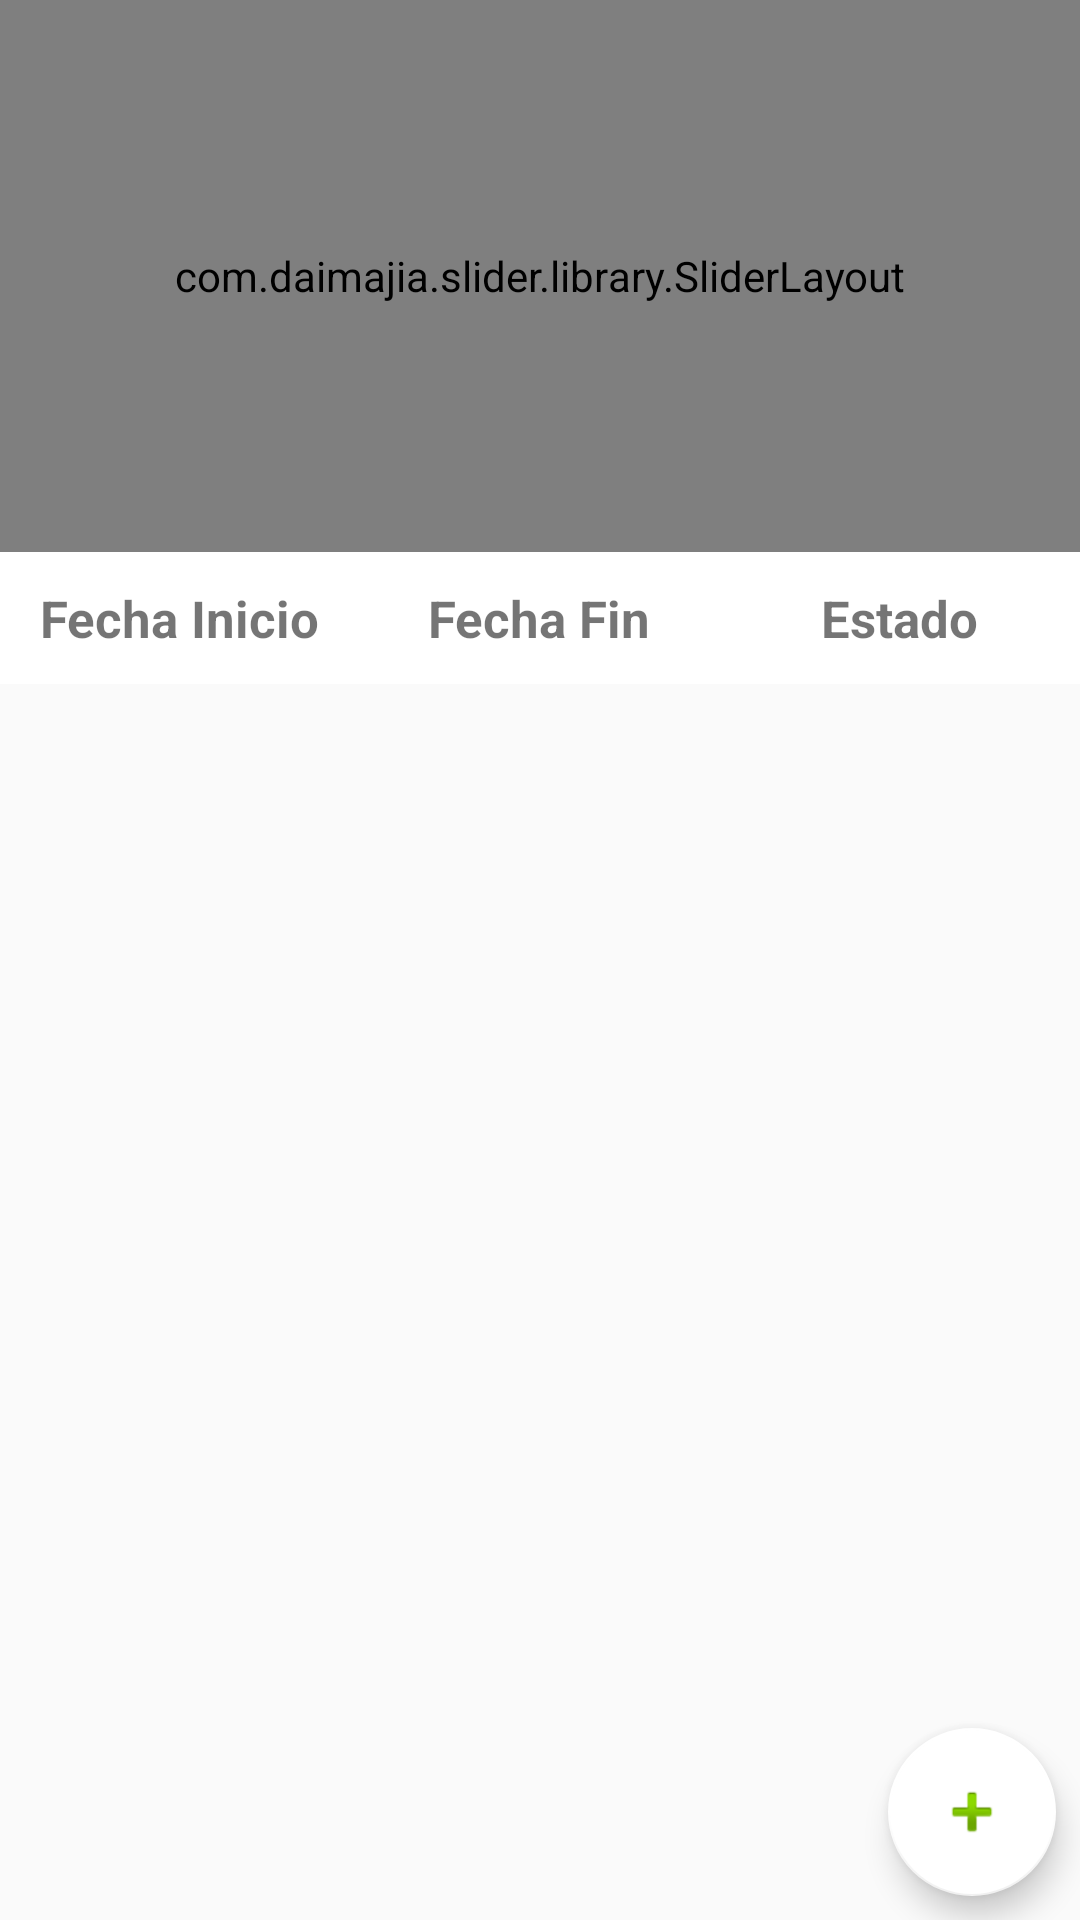

Reconstruct the res/layout file that produces this screen, plus the resources it refers to.
<!-- AndroidManifest.xml: application theme AppTheme.NoActionBar -->
<!-- res/layout/activity_estado_mesa.xml -->
<?xml version="1.0" encoding="utf-8"?>
<android.support.design.widget.CoordinatorLayout
    xmlns:android="http://schemas.android.com/apk/res/android"
    xmlns:app="http://schemas.android.com/apk/res-auto"
    android:layout_width="match_parent"
    android:layout_height="match_parent"
    xmlns:custom="http://schemas.android.com/tools">

    <LinearLayout
        android:orientation="vertical"
        android:layout_width="match_parent"
        android:layout_height="match_parent">

        <LinearLayout
            android:layout_weight="2"
            android:layout_width="match_parent"
            android:layout_height="match_parent">

            
            <com.daimajia.slider.library.SliderLayout
                android:id="@+id/slider"
                android:layout_width="match_parent"
                app:indicator_visibility="invisible"
                custom:auto_cycle="true"
                android:layout_height="match_parent"/>

        </LinearLayout>

        <LinearLayout
            android:orientation="horizontal"
            android:layout_width="match_parent"
            android:layout_height="44dp">

            <LinearLayout
                android:background="@color/colorAccent"
                android:gravity="center"
                android:layout_weight="1"
                android:layout_width="match_parent"
                android:layout_height="match_parent">

                <TextView
                    android:text="Fecha Inicio"
                    android:textStyle="bold"
                    android:textSize="17sp"
                    android:layout_width="wrap_content"
                    android:layout_height="wrap_content" />

            </LinearLayout>

            <LinearLayout
                android:background="@color/colorAccent"
                android:gravity="center"
                android:layout_weight="1"
                android:layout_width="match_parent"
                android:layout_height="match_parent">

                <TextView
                    android:text="Fecha Fin"
                    android:textStyle="bold"
                    android:textSize="17sp"
                    android:layout_width="wrap_content"
                    android:layout_height="wrap_content" />

            </LinearLayout>

            <LinearLayout
                android:background="@color/colorAccent"
                android:gravity="center"
                android:layout_weight="1"
                android:layout_width="match_parent"
                android:layout_height="match_parent">

                <TextView
                    android:text="Estado"
                    android:textStyle="bold"
                    android:textSize="17sp"
                    android:layout_width="wrap_content"
                    android:layout_height="wrap_content" />

            </LinearLayout>

        </LinearLayout>

        <LinearLayout
            android:layout_weight="1"
            android:layout_width="match_parent"
            android:layout_height="match_parent">

            <android.support.v7.widget.RecyclerView
                android:id="@+id/rv_state_table"
                android:layout_width="match_parent"
                android:layout_height="match_parent" />

        </LinearLayout>


    </LinearLayout>

    <android.support.design.widget.FloatingActionButton
        android:id="@+id/fab_nueva_reserva"
        android:layout_gravity="right|bottom"
        android:layout_margin="8dp"
        android:src="@android:drawable/ic_input_add"
        android:layout_width="wrap_content"
        android:layout_height="wrap_content" />

</android.support.design.widget.CoordinatorLayout>
<!-- resources referenced by this layout -->
<resources>
  <color name="colorAccent">#FFff</color>
  <style name="AppTheme.NoActionBar">
          <item name="windowActionBar">false</item>
          <item name="windowNoTitle">true</item>
      </style>
</resources>
